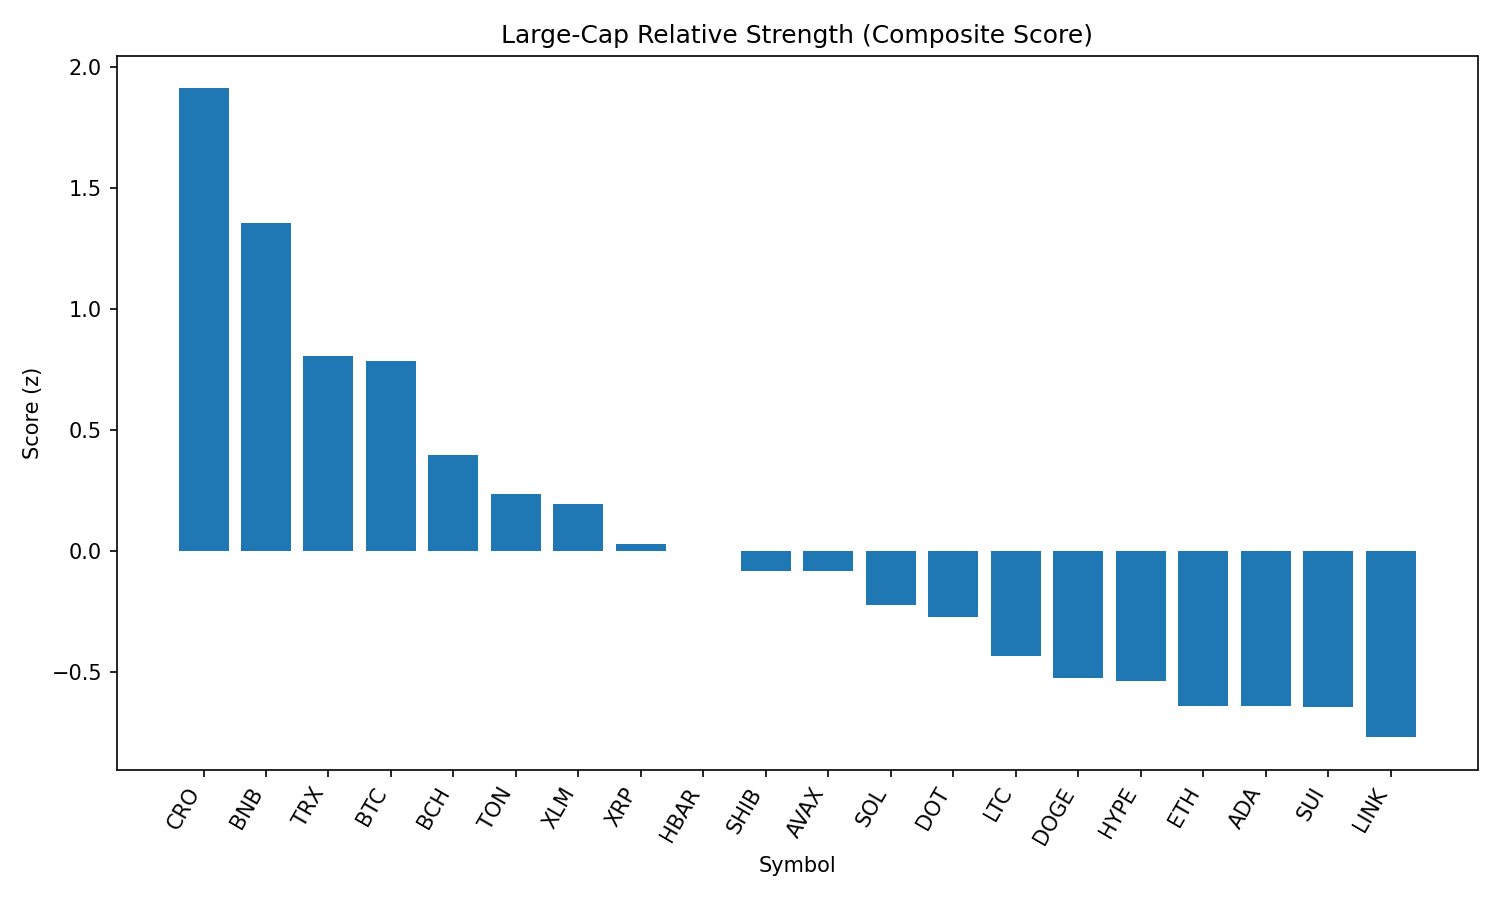

Source data for this figure (header and first rows):
rank, name, symbol, price, pct_1h, pct_24h, pct_7d, pct_1h_vs_btc, pct_24h_vs_btc, pct_7d_vs_btc, market_cap_rank, market_cap, volume_usd, score
1, Cronos, CRO, 0.1578, -0.4041, -0.2508, 6.997, 0.4865, 1.75, 11.55, 36, 5299375997, 53984184, 1.911
2, BNB, BNB, 860.6, -0.5747, -1.525, 1.847, 0.316, 0.4756, 6.395, 5, 120206087787, 2168272578, 1.356
3, TRON, TRX, 0.3491, -0.5833, -4.95, -0.01777, 0.3074, -2.949, 4.53, 9, 33102869047, 1695162441, 0.806
4, Bitcoin, BTC, 111409, -0.8907, -2, -4.548, 0.0, 0.0, 0.0, 1, 2227628513972, 52678975215, 0.7837
5, Bitcoin Cash, BCH, 556.1, -0.7065, -6.585, -1.96, 0.1842, -4.585, 2.588, 21, 11101264449, 254043469, 0.3982
6, Toncoin, TON, 3.18, -1.02, -4.739, -5.283, -0.129, -2.739, -0.7352, 27, 8177765849, 222936827, 0.2354
7, Stellar, XLM, 0.3899, -0.8234, -5.935, -5.91, 0.06727, -3.934, -1.362, 18, 12263886711, 364502596, 0.1937
8, XRP, XRP, 2.92, -1.264, -5.4, -4.247, -0.3736, -3.399, 0.301, 3, 174835812066, 6750280793, 0.0311
9, Hedera, HBAR, 0.2342, -1.059, -6.403, -5.011, -0.1684, -4.403, -0.4625, 23, 9986647609, 373068123, 0.002753
10, Shiba Inu, SHIB, 1.222e-05, -0.9398, -8.062, -4.166, -0.04915, -6.062, 0.3821, 29, 7209950921, 354504452, -0.08188
11, Avalanche, AVAX, 23.73, -1.105, -8.542, -0.5838, -0.2147, -6.541, 3.964, 22, 10031837056, 943980022, -0.08355
12, Solana, SOL, 193.1, -2.059, -6.316, 4.521, -1.168, -4.315, 9.069, 6, 104572083700, 13091823656, -0.2212
13, Polkadot, DOT, 3.81, -1.045, -9.301, -3.145, -0.1542, -7.301, 1.403, 34, 5812195707, 448699024, -0.2698
14, Litecoin, LTC, 110.6, -0.8862, -10.12, -6.536, 0.004481, -8.119, -1.988, 26, 8456333611, 1029417885, -0.4311
15, Dogecoin, DOGE, 0.2159, -1.132, -10.51, -3.878, -0.2415, -8.51, 0.6698, 10, 32644170496, 3616862950, -0.525
16, Hyperliquid, HYPE, 44.28, -2.595, -3.552, -0.4559, -1.705, -1.551, 4.092, 15, 14789621582, 507957262, -0.5374
17, Ethereum, ETH, 4479, -2.217, -8.073, 2.519, -1.326, -6.072, 7.067, 2, 544746548444, 43911261280, -0.6394
18, Cardano, ADA, 0.8609, -1.24, -9.443, -7.256, -0.3493, -7.442, -2.708, 11, 31525355946, 2715399431, -0.6406
19, Sui, SUI, 3.41, -1.212, -10.03, -6.165, -0.3209, -8.034, -1.617, 20, 12047123077, 2069635565, -0.642
20, Chainlink, LINK, 23.92, -1.618, -8.731, -6.031, -0.7273, -6.731, -1.483, 13, 16306833993, 2182137297, -0.7679
21, Uniswap, UNI, 9.85, -1.274, -11.6, -6.961, -0.3836, -9.602, -2.413, 33, 5924798135, 592712200, -0.9372
